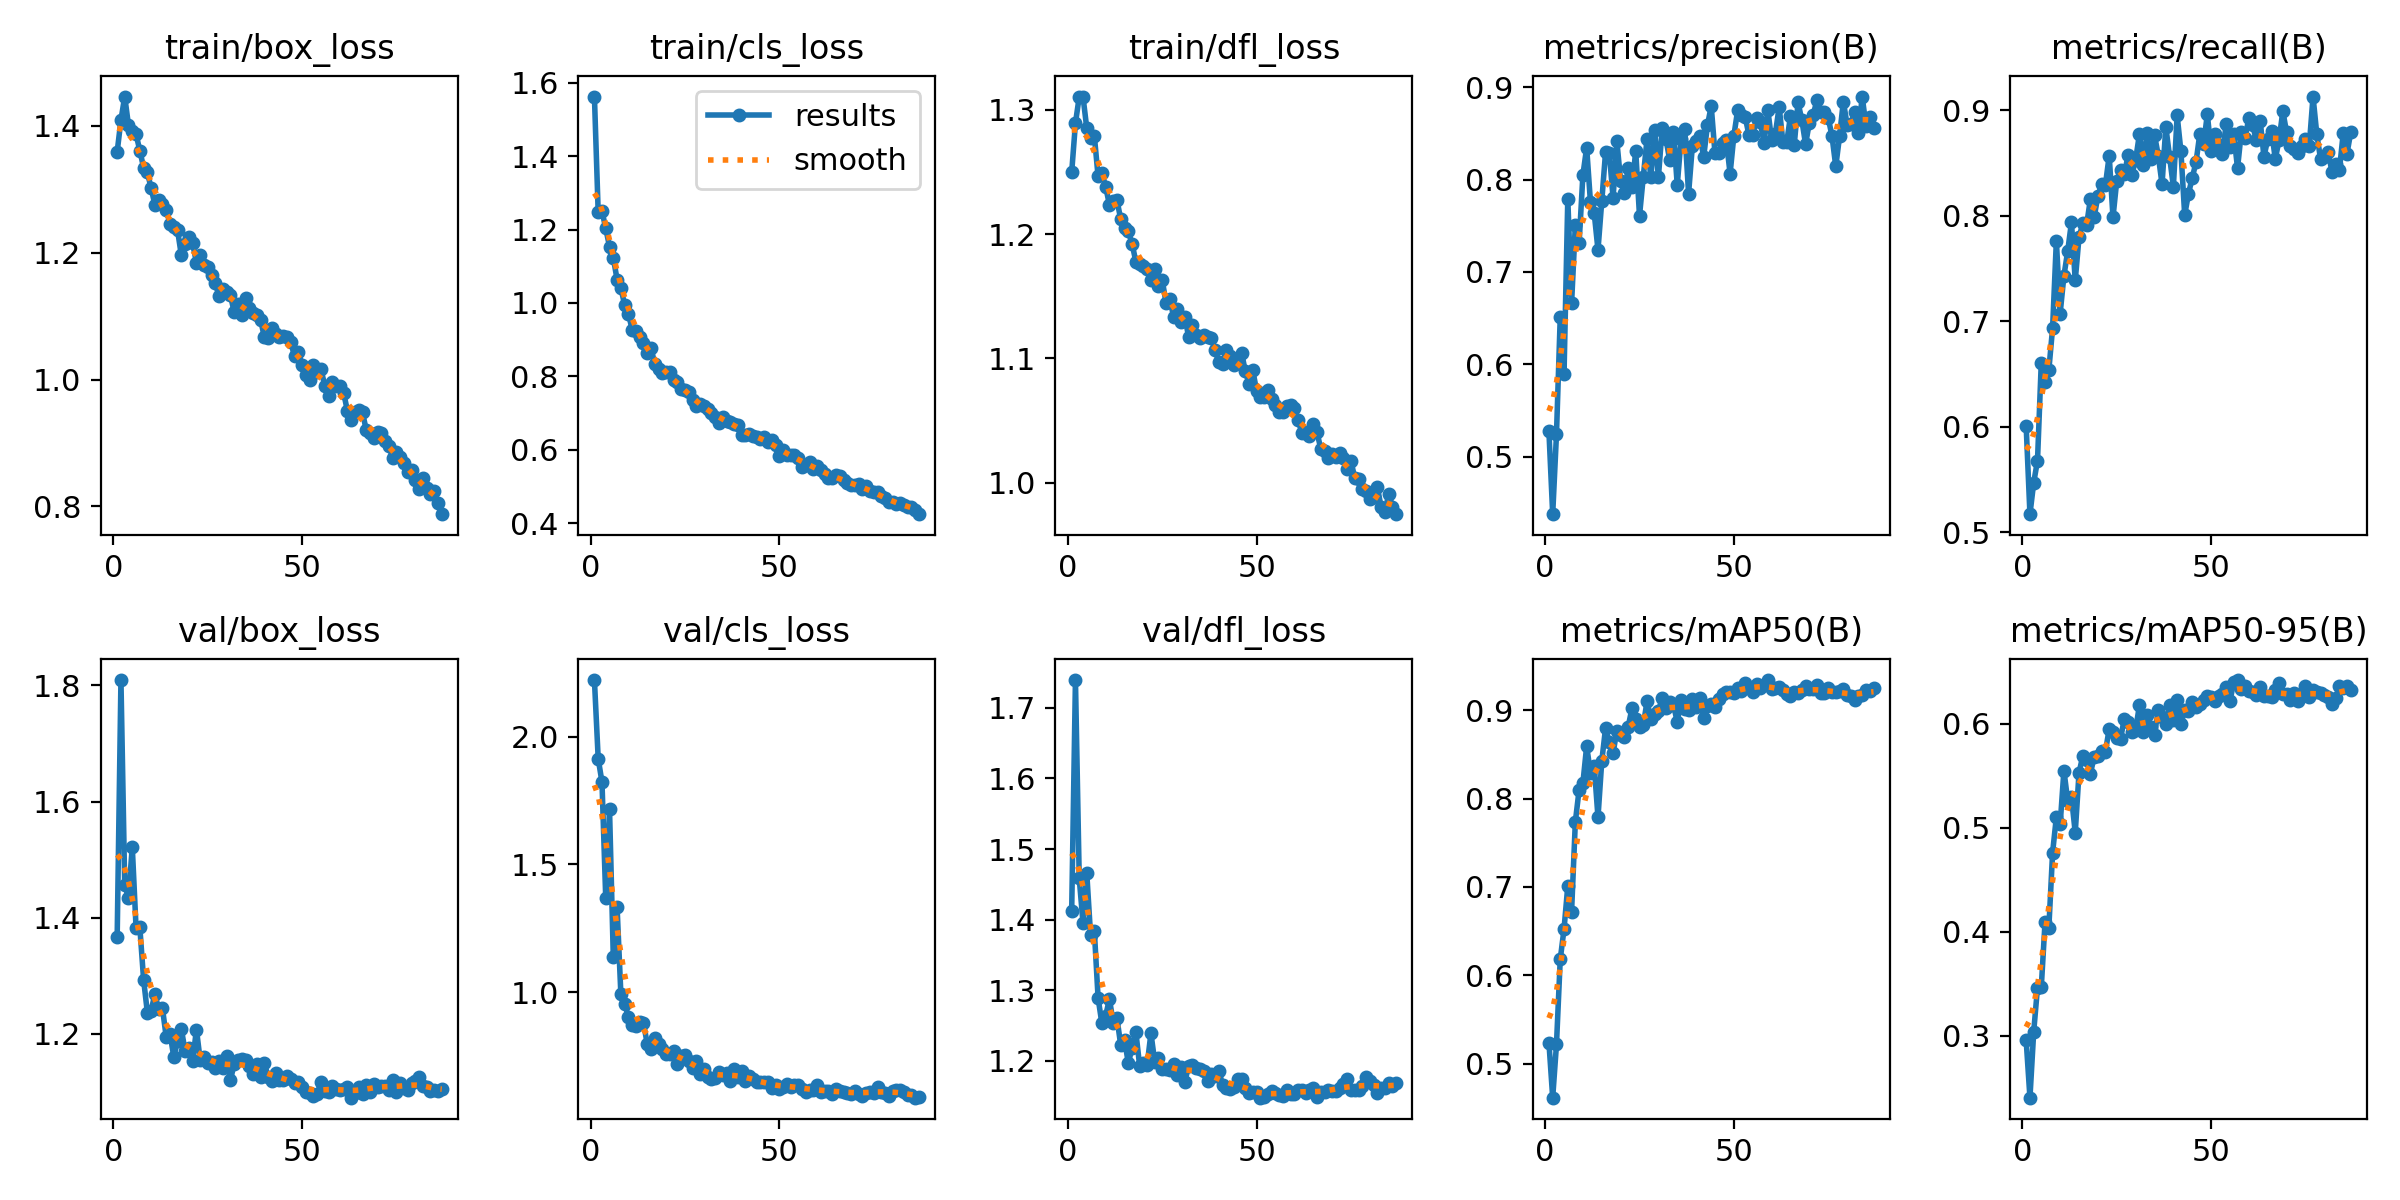

Values plotted in this chart, from the file beside it:
epoch, time, train/box_loss, train/cls_loss, train/dfl_loss, metrics/precision(B), metrics/recall(B), metrics/mAP50(B), metrics/mAP50-95(B), val/box_loss, val/cls_loss, val/dfl_loss, lr/pg0, lr/pg1, lr/pg2
1, 53.61, 1.359, 1.562, 1.25, 0.5272, 0.6002, 0.5241, 0.2958, 1.366, 2.222, 1.412, 0.0004113, 0.0004113, 0.0004113
2, 105.5, 1.409, 1.246, 1.289, 0.4376, 0.517, 0.4618, 0.2407, 1.809, 1.914, 1.739, 0.0008198, 0.0008198, 0.0008198
3, 157.1, 1.446, 1.25, 1.31, 0.5241, 0.547, 0.522, 0.3042, 1.456, 1.823, 1.459, 0.00122, 0.00122, 0.00122
4, 208.8, 1.401, 1.203, 1.311, 0.6513, 0.5678, 0.6183, 0.3466, 1.435, 1.367, 1.396, 0.001213, 0.001213, 0.001213
5, 260.5, 1.391, 1.153, 1.285, 0.5895, 0.6606, 0.6523, 0.3467, 1.522, 1.716, 1.466, 0.0012, 0.0012, 0.0012
6, 312.1, 1.387, 1.124, 1.277, 0.7795, 0.642, 0.7012, 0.4095, 1.383, 1.138, 1.379, 0.001188, 0.001188, 0.001188
7, 363.9, 1.361, 1.064, 1.279, 0.666, 0.6534, 0.6722, 0.4036, 1.384, 1.334, 1.384, 0.001176, 0.001176, 0.001176
8, 415.4, 1.334, 1.042, 1.246, 0.7513, 0.6936, 0.7737, 0.4761, 1.293, 0.9949, 1.289, 0.001163, 0.001163, 0.001163
9, 467.1, 1.327, 0.9944, 1.249, 0.7314, 0.7763, 0.8099, 0.5104, 1.236, 0.9551, 1.253, 0.001151, 0.001151, 0.001151
10, 518.8, 1.302, 0.9711, 1.238, 0.805, 0.7073, 0.8174, 0.5032, 1.24, 0.9048, 1.264, 0.001139, 0.001139, 0.001139
11, 570.3, 1.276, 0.927, 1.224, 0.8348, 0.7431, 0.8591, 0.555, 1.269, 0.8738, 1.288, 0.001126, 0.001126, 0.001126
12, 622, 1.283, 0.9221, 1.227, 0.7758, 0.7664, 0.829, 0.5262, 1.242, 0.8689, 1.254, 0.001114, 0.001114, 0.001114
13, 673.5, 1.277, 0.9059, 1.227, 0.7637, 0.7939, 0.8369, 0.5297, 1.244, 0.8839, 1.26, 0.001102, 0.001102, 0.001102
14, 725, 1.268, 0.8894, 1.212, 0.7239, 0.7387, 0.7788, 0.4953, 1.194, 0.8797, 1.222, 0.001089, 0.001089, 0.001089
15, 776.5, 1.246, 0.864, 1.205, 0.7767, 0.7796, 0.8422, 0.5528, 1.2, 0.7975, 1.229, 0.001077, 0.001077, 0.001077
16, 828, 1.241, 0.8778, 1.202, 0.8295, 0.7929, 0.8793, 0.5691, 1.16, 0.7782, 1.197, 0.001064, 0.001064, 0.001064
17, 879.7, 1.235, 0.8326, 1.192, 0.8286, 0.7911, 0.8635, 0.565, 1.187, 0.8229, 1.218, 0.001052, 0.001052, 0.001052
18, 931.3, 1.196, 0.8188, 1.178, 0.7805, 0.8155, 0.8514, 0.5518, 1.208, 0.7979, 1.241, 0.00104, 0.00104, 0.00104
19, 982.8, 1.214, 0.8081, 1.176, 0.8415, 0.7986, 0.8768, 0.568, 1.17, 0.7776, 1.193, 0.001027, 0.001027, 0.001027
20, 1034, 1.224, 0.8118, 1.174, 0.7986, 0.8186, 0.8713, 0.5689, 1.176, 0.7601, 1.197, 0.001015, 0.001015, 0.001015
21, 1086, 1.215, 0.8105, 1.172, 0.7857, 0.8299, 0.8695, 0.5741, 1.153, 0.7569, 1.194, 0.001002, 0.001002, 0.001002
22, 1138, 1.184, 0.7911, 1.163, 0.8129, 0.8295, 0.8811, 0.5733, 1.207, 0.7696, 1.239, 0.0009901, 0.0009901, 0.0009901
23, 1189, 1.197, 0.7839, 1.172, 0.7917, 0.8571, 0.9019, 0.5951, 1.154, 0.7206, 1.199, 0.0009778, 0.0009778, 0.0009778
24, 1241, 1.18, 0.7664, 1.158, 0.8309, 0.7985, 0.8902, 0.5917, 1.16, 0.75, 1.204, 0.0009654, 0.0009654, 0.0009654
25, 1292, 1.177, 0.7631, 1.163, 0.7608, 0.8333, 0.8803, 0.5867, 1.149, 0.7537, 1.188, 0.000953, 0.000953, 0.000953
26, 1344, 1.165, 0.7571, 1.145, 0.8032, 0.8431, 0.8828, 0.5854, 1.152, 0.7322, 1.188, 0.0009406, 0.0009406, 0.0009406
27, 1395, 1.152, 0.7365, 1.148, 0.8443, 0.8394, 0.9101, 0.6049, 1.141, 0.7031, 1.186, 0.0009283, 0.0009283, 0.0009283
28, 1447, 1.131, 0.718, 1.134, 0.8025, 0.8574, 0.8898, 0.6017, 1.154, 0.7328, 1.196, 0.0009159, 0.0009159, 0.0009159
29, 1499, 1.143, 0.7234, 1.139, 0.8538, 0.839, 0.8958, 0.5925, 1.14, 0.6814, 1.18, 0.0009035, 0.0009035, 0.0009035
30, 1550, 1.138, 0.7204, 1.129, 0.8024, 0.8531, 0.8985, 0.5941, 1.162, 0.7012, 1.191, 0.0008911, 0.0008911, 0.0008911
31, 1602, 1.133, 0.7115, 1.133, 0.8555, 0.8773, 0.9135, 0.6177, 1.12, 0.6676, 1.17, 0.0008787, 0.0008787, 0.0008787
32, 1654, 1.106, 0.7006, 1.117, 0.8444, 0.8487, 0.9025, 0.5918, 1.148, 0.6614, 1.193, 0.0008664, 0.0008664, 0.0008664
33, 1705, 1.119, 0.6903, 1.127, 0.8211, 0.8782, 0.9088, 0.6082, 1.155, 0.6653, 1.194, 0.000854, 0.000854, 0.000854
34, 1757, 1.102, 0.6735, 1.119, 0.8519, 0.8538, 0.9059, 0.5971, 1.156, 0.6864, 1.189, 0.0008416, 0.0008416, 0.0008416
35, 1808, 1.128, 0.6886, 1.116, 0.7941, 0.8766, 0.8866, 0.5895, 1.155, 0.6762, 1.188, 0.0008293, 0.0008293, 0.0008293
36, 1860, 1.113, 0.679, 1.119, 0.8437, 0.8572, 0.9108, 0.6136, 1.144, 0.6842, 1.185, 0.0008169, 0.0008169, 0.0008169
37, 1911, 1.104, 0.6768, 1.117, 0.8544, 0.83, 0.9014, 0.6068, 1.13, 0.6528, 1.171, 0.0008045, 0.0008045, 0.0008045
38, 1963, 1.102, 0.671, 1.116, 0.7848, 0.8844, 0.8999, 0.5994, 1.148, 0.7014, 1.182, 0.0007921, 0.0007921, 0.0007921
39, 2014, 1.094, 0.6681, 1.106, 0.8364, 0.8558, 0.9123, 0.6182, 1.126, 0.667, 1.179, 0.0007797, 0.0007797, 0.0007797
40, 2066, 1.067, 0.6399, 1.097, 0.8414, 0.8276, 0.903, 0.6032, 1.149, 0.6901, 1.186, 0.0007674, 0.0007674, 0.0007674
41, 2118, 1.065, 0.64, 1.096, 0.8474, 0.8952, 0.9138, 0.6232, 1.126, 0.6512, 1.166, 0.000755, 0.000755, 0.000755
42, 2169, 1.081, 0.6428, 1.107, 0.8247, 0.8611, 0.8908, 0.5995, 1.119, 0.673, 1.162, 0.0007426, 0.0007426, 0.0007426
43, 2221, 1.071, 0.6384, 1.102, 0.8589, 0.8008, 0.9041, 0.6131, 1.132, 0.6605, 1.16, 0.0007302, 0.0007302, 0.0007302
44, 2273, 1.067, 0.635, 1.094, 0.8796, 0.821, 0.9071, 0.612, 1.121, 0.6482, 1.163, 0.0007179, 0.0007179, 0.0007179
45, 2324, 1.069, 0.6303, 1.101, 0.8285, 0.8361, 0.9033, 0.6208, 1.12, 0.6505, 1.174, 0.0007055, 0.0007055, 0.0007055
46, 2376, 1.067, 0.6341, 1.105, 0.8289, 0.8509, 0.9129, 0.616, 1.128, 0.6492, 1.174, 0.0006931, 0.0006931, 0.0006931
47, 2427, 1.059, 0.6212, 1.09, 0.8395, 0.8776, 0.9177, 0.619, 1.123, 0.6494, 1.162, 0.0006808, 0.0006808, 0.0006808
48, 2479, 1.036, 0.6259, 1.079, 0.8427, 0.8683, 0.9201, 0.6233, 1.115, 0.626, 1.155, 0.0006684, 0.0006684, 0.0006684
49, 2531, 1.044, 0.6136, 1.09, 0.8065, 0.8962, 0.9199, 0.6265, 1.117, 0.6369, 1.155, 0.000656, 0.000656, 0.000656
50, 2582, 1.023, 0.5815, 1.074, 0.8476, 0.8613, 0.9191, 0.6259, 1.108, 0.6221, 1.156, 0.0006436, 0.0006436, 0.0006436
51, 2634, 1.008, 0.5986, 1.069, 0.8751, 0.8779, 0.9246, 0.6223, 1.099, 0.6282, 1.148, 0.0006312, 0.0006312, 0.0006312
52, 2685, 0.9995, 0.5843, 1.069, 0.8705, 0.8672, 0.9217, 0.6269, 1.098, 0.641, 1.149, 0.0006189, 0.0006189, 0.0006189
53, 2737, 1.023, 0.5868, 1.075, 0.868, 0.8589, 0.9311, 0.6285, 1.092, 0.6297, 1.153, 0.0006065, 0.0006065, 0.0006065
54, 2789, 1.012, 0.5853, 1.067, 0.8482, 0.8872, 0.9248, 0.6356, 1.096, 0.6359, 1.157, 0.0005941, 0.0005941, 0.0005941
55, 2841, 1.016, 0.5788, 1.062, 0.8482, 0.8651, 0.9201, 0.6219, 1.118, 0.6372, 1.155, 0.0005818, 0.0005818, 0.0005818
56, 2892, 0.9903, 0.5531, 1.057, 0.8668, 0.8773, 0.9297, 0.6401, 1.102, 0.6211, 1.151, 0.0005694, 0.0005694, 0.0005694
57, 2944, 0.9737, 0.5588, 1.057, 0.862, 0.8452, 0.9252, 0.642, 1.1, 0.6083, 1.151, 0.000557, 0.000557, 0.000557
58, 2995, 0.9965, 0.5658, 1.062, 0.84, 0.8794, 0.9282, 0.6332, 1.11, 0.619, 1.158, 0.0005446, 0.0005446, 0.0005446
59, 3047, 0.9892, 0.5488, 1.062, 0.8756, 0.8734, 0.9339, 0.6361, 1.105, 0.6165, 1.153, 0.0005322, 0.0005322, 0.0005322
60, 3099, 0.9899, 0.5562, 1.06, 0.8429, 0.8932, 0.9234, 0.6312, 1.102, 0.6359, 1.153, 0.0005199, 0.0005199, 0.0005199
... 27 more rows
